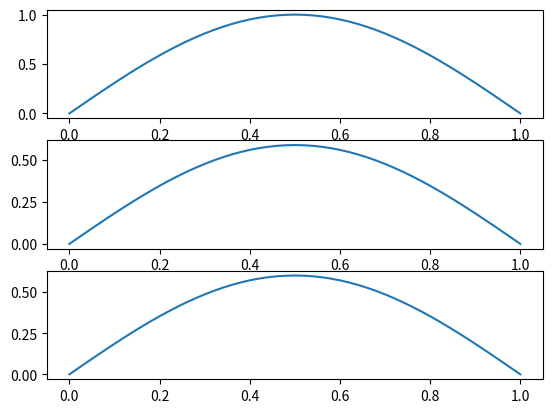

This chart was generated by the following Python code:
# 1.3.2 The Diffusion Equation
import matplotlib.pyplot as plt
import numpy as np


class Diffusion1D:
    def __init__(self, initial_state, beta, dt, dx, r):
        self.current_state = np.array(initial_state)

        self.beta = float(beta)
        self.dt = float(dt)
        self.dx = float(dx)
        self.r = float(r)

    def step(self):
        current = np.copy(self.current_state)
        
        self.current_state[1:-1] = current[1:-1] + self.r * (
            current[2:] - 2 * current[1:-1] + current[:-2]
        )
        
        return self.current_state


def main():
    # Define constants
    beta = 1.0
    dx = 1.0 / 51.0
    dt = 0.9 * dx**2 / (2.0 * beta)
    r = beta * dt / dx**2
    ts = np.arange(0, 300) * dt
    x = np.linspace(0, 1, 51)

    # Initial conditions
    u_0 = np.sin(np.pi * x)

    # Exact solution
    exact = np.exp(- beta * np.pi**2 * ts[-1]) * np.sin(np.pi * x)

    # Boundary conditions
    u_0[0] = 0.0
    u_0[-1] = 0.0

    # Solve the diffusion equation
    df = Diffusion1D(u_0, beta, dt, dx, r)
    for t in ts:
        df.step()

    # Plot solution
    fig, subs = plt.subplots(nrows=3)
    subs[0].plot(x, u_0)
    subs[1].plot(x, df.current_state)
    subs[2].plot(x, exact)
    plt.savefig('diffusion')


if __name__ == '__main__':
    main()
